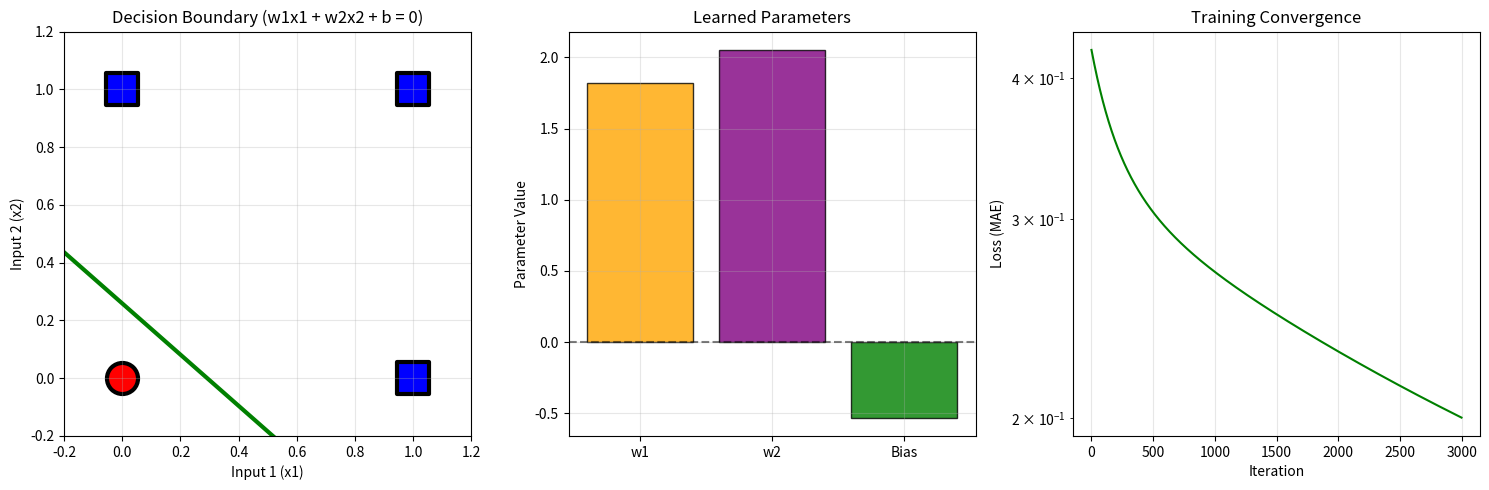

Reproduce this figure in Python.
import numpy as np
import matplotlib.pyplot as plt


input_size = 2
learning_rate = 0.01
iterations = 3000
print_interval = 1000


X = np.array([[0, 0], [0, 1], [1, 0], [1, 1]])
y = np.array([[0], [1], [1], [1]])

np.random.seed(42)
weights = np.random.uniform(-1, 1, (input_size, 1))
bias = np.array([[0.0]])

print(f"Initial Bias: {bias[0, 0]:.3f}")


def sigmoid(x):
    return 1 / (1 + np.exp(-np.clip(x, -250, 250)))

def sigmoid_derivative(x):
    return x * (1 - x)

def predict(x, weights, bias):
    linear = np.dot(x, weights) + bias
    return sigmoid(linear)

print("\n--- Training single perceptron (OR Gate) ---")
loss_history = []

for iteration in range(iterations):

    linear_output = np.dot(X, weights) + bias
    output = sigmoid(linear_output)


    error = y - output


    d_output = error * sigmoid_derivative(output)
    weights += learning_rate * np.dot(X.T, d_output)
    bias += learning_rate * np.sum(d_output, axis=0, keepdims=True)

    current_loss = np.mean(np.abs(error))
    loss_history.append(current_loss)

    if iteration % print_interval == 0:
        print(f"Iteration {iteration}: Current Loss: {current_loss:.4f}")

print("\nTraining complete!")
print(f"Final weights: w1 = {weights[0][0]:.3f}, w2 = {weights[1][0]:.3f}")
print(f"Final Bias: {bias[0][0]:.3f}")


final_predictions = predict(X, weights, bias)
print("\nIn predictions (OR Gate):")
for i in range(len(X)):
    pred_class = 1 if final_predictions[i][0] > 0.5 else 0
    print(f"Input: [{X[i][0]}, {X[i][1]}] Pred: {final_predictions[i][0]:.3f} (Class {pred_class})")


plt.figure(figsize=(15, 5))


plt.subplot(1, 3, 1)
plt.scatter(X[y.flatten() == 0, 0], X[y.flatten() == 0, 1],
            s=500, c='red', marker='o', edgecolors='black', linewidth=3, label='Class 0 (OR=0)')
plt.scatter(X[y.flatten() == 1, 0], X[y.flatten() == 1, 1],
            s=500, c='blue', marker='s', edgecolors='black', linewidth=3, label='Class 1 (OR=1)')


w1, w2 = weights[0, 0], weights[1, 0]
b = bias[0, 0]
boundary_x = np.linspace(-0.2, 1.2, 100)
boundary_y = -(w1 * boundary_x + b) / w2
plt.plot(boundary_x, boundary_y, 'g-', linewidth=3)

plt.xlim(-0.2, 1.2)
plt.ylim(-0.2, 1.2)
plt.xlabel('Input 1 (x1)')
plt.ylabel('Input 2 (x2)')
plt.title('Decision Boundary (w1x1 + w2x2 + b = 0)')
plt.grid(True, alpha=0.3)


plt.subplot(1, 3, 2)
params = ['w1', 'w2', 'Bias']
values = [weights[0,0], weights[1,0], bias[0,0]]
plt.bar(params, values, color=['orange', 'purple', 'green'], alpha=0.8, edgecolor='black')
plt.ylabel('Parameter Value')
plt.title('Learned Parameters')
plt.axhline(y=0, color='black', linestyle='--', alpha=0.5)
plt.grid(True, alpha=0.3)


plt.subplot(1, 3, 3)
plt.semilogy(loss_history, color='g')
plt.xlabel('Iteration')
plt.ylabel('Loss (MAE)')
plt.title('Training Convergence')
plt.grid(True, alpha=0.3)

plt.tight_layout()
plt.show()


print("\nIN DECISION BOUNDARY VERIFICATION:")
print(f"Equation: {weights[0,0]:.3f}x + {weights[1,0]:.3f}y + {bias[0,0]:.3f} = 0")
print(f"Solved for y: y = ({-weights[0,0]:.3f}x - {bias[0,0]:.3f}) / {weights[1,0]:.3f}")

print("\nPoint positions relative to boundary:")
for i in range(len(X)):
    point_value = weights[0,0] * X[i,0] + weights[1,0] * X[i,1] + bias[0,0]
    side = "Above (Class 1)" if point_value >= 0 else "Below (Class 0)"
    print(f"Input {X[i]}: Value {point_value:.3f} -> {side}")
